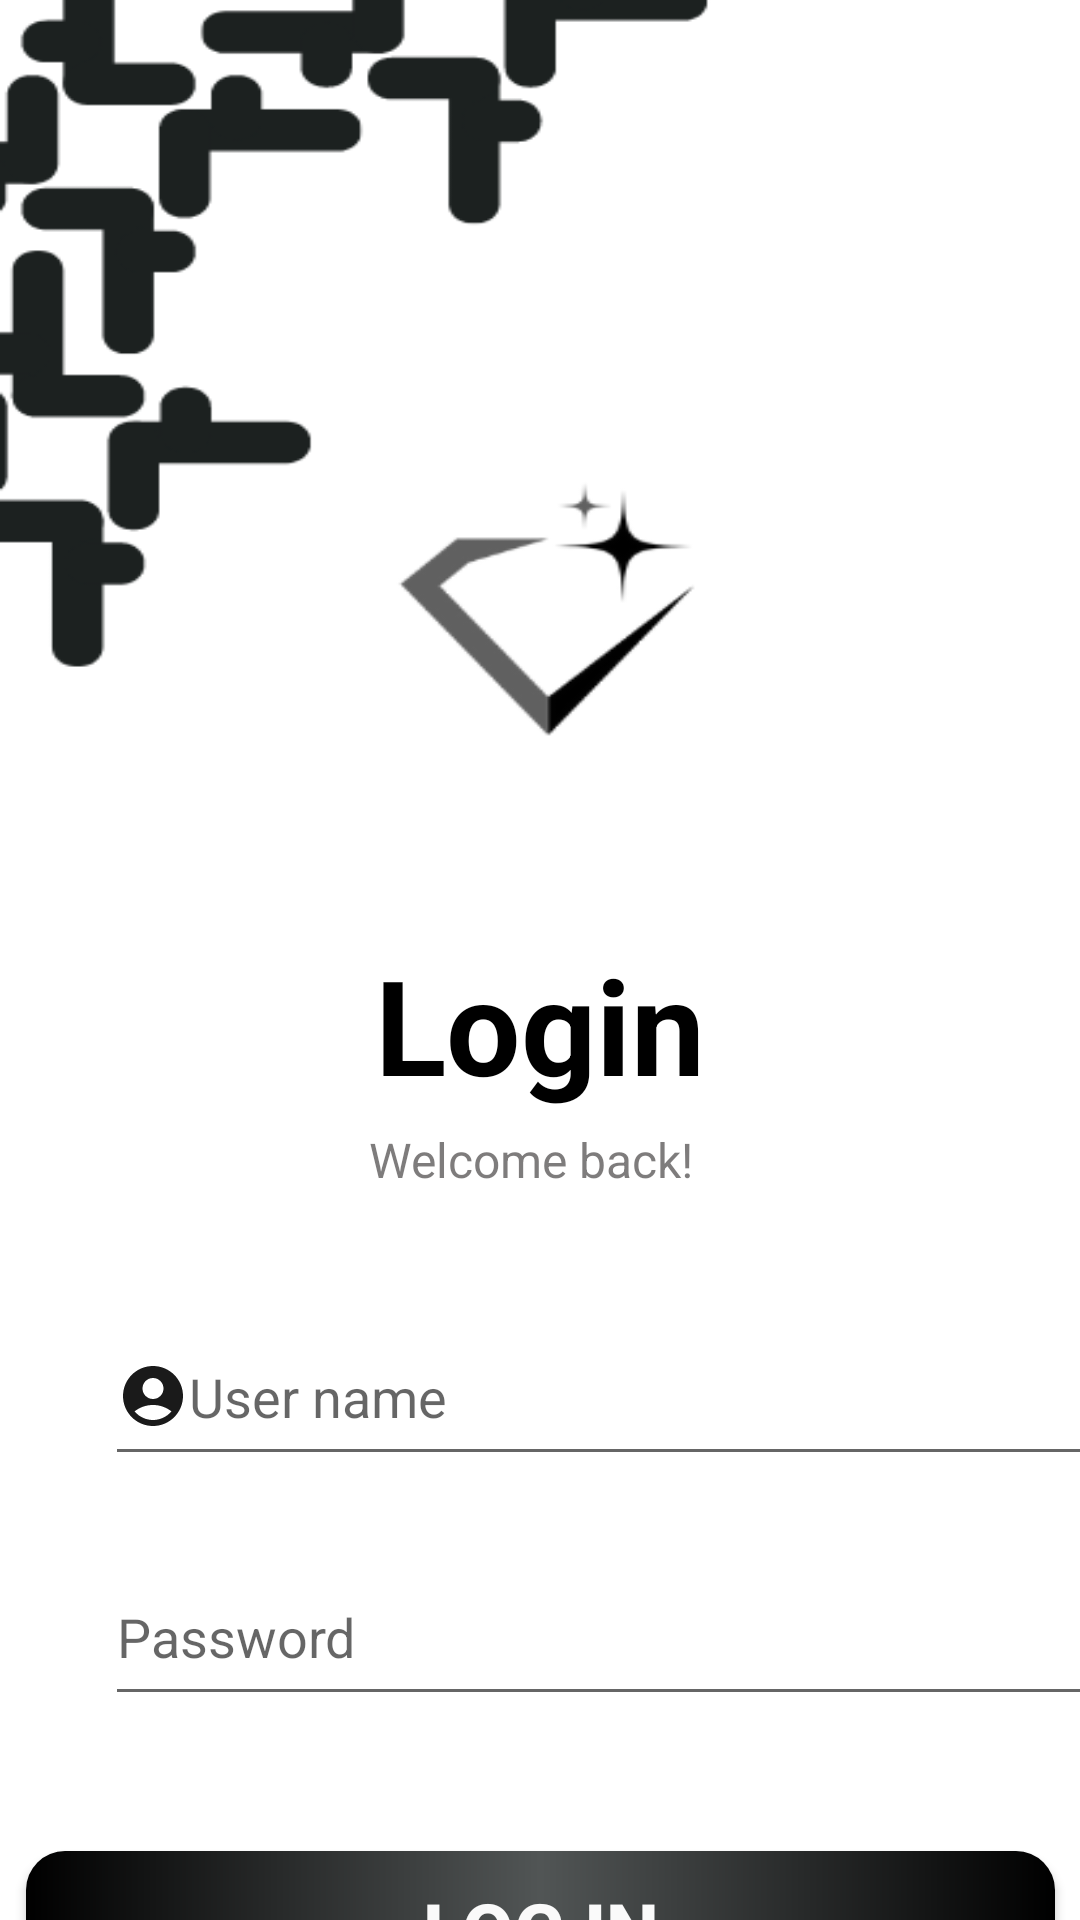

Layout XML and referenced resources for this Android screen:
<!-- AndroidManifest.xml: application theme Theme.ProjectLogIn -->
<!-- res/layout/activity_login.xml -->
<?xml version="1.0" encoding="utf-8"?>
<androidx.constraintlayout.widget.ConstraintLayout xmlns:android="http://schemas.android.com/apk/res/android"
    xmlns:app="http://schemas.android.com/apk/res-auto"
    xmlns:tools="http://schemas.android.com/tools"
    android:layout_width="match_parent"
    android:layout_height="match_parent"
    android:background="@drawable/backme"
    tools:context=".LoginActivity">

    <TextView
        android:id="@+id/textView"
        android:layout_width="wrap_content"
        android:layout_height="wrap_content"
        android:layout_marginStart="150dp"
        android:layout_marginTop="312dp"
        android:layout_marginEnd="150dp"
        android:text="Login"
        android:textColor="#000000"
        android:textSize="44sp"
        android:textStyle="bold"
        app:layout_constraintEnd_toEndOf="parent"
        app:layout_constraintStart_toStartOf="parent"
        app:layout_constraintTop_toTopOf="parent" />

    <TextView
        android:id="@+id/textView4"
        android:layout_width="wrap_content"
        android:layout_height="wrap_content"
        android:layout_marginStart="150dp"
        android:layout_marginTop="5dp"
        android:layout_marginEnd="150dp"
        android:text="Welcome back! "
        android:textColor="#9E2E2C2C"
        android:textSize="16sp"
        app:layout_constraintEnd_toEndOf="parent"
        app:layout_constraintHorizontal_bias="0.521"
        app:layout_constraintStart_toStartOf="parent"
        app:layout_constraintTop_toBottomOf="@+id/textView" />

    <EditText
        android:id="@+id/username1"
        android:layout_width="350dp"
        android:layout_height="56dp"
        android:layout_marginStart="35dp"
        android:layout_marginTop="436dp"

        android:drawableLeft="@drawable/acount"
        android:ems="10"
        android:hint="User name"
        android:inputType="textPersonName"
        android:minHeight="48dp"
        app:layout_constraintStart_toStartOf="parent"
        app:layout_constraintTop_toTopOf="parent" />

    <EditText
        android:id="@+id/password1"
        android:layout_width="350dp"
        android:layout_height="56dp"
        android:layout_marginStart="35dp"
        android:layout_marginTop="24dp"
        android:drawableLeft="@drawable/newpass"
        android:ems="10"
        android:hint="Password"
        android:inputType="textPassword"
        android:minHeight="48dp"
        app:layout_constraintStart_toStartOf="parent"
        app:layout_constraintTop_toBottomOf="@+id/username1"
         />

    <Button
        android:id="@+id/btnsignin1"
        android:layout_width="343dp"
        android:layout_height="52dp"
        android:layout_marginStart="30dp"
        android:layout_marginTop="45dp"
        android:layout_marginEnd="30dp"
        android:background="@drawable/albg"
        android:text="Log In"
        android:textColor="#FAFAFA"
        android:textSize="25sp"
        android:textStyle="bold"
        app:layout_constraintEnd_toEndOf="parent"
        app:layout_constraintStart_toStartOf="parent"
        app:layout_constraintTop_toBottomOf="@+id/password1"
        tools:ignore="MissingConstraints" />

</androidx.constraintlayout.widget.ConstraintLayout>
<!-- resources referenced by this layout -->
<resources>
  <!-- drawable acount (drawable) -->
  <vector
      android:alpha="0.9"
      android:height="24dp"
      android:tint="#000000"
      android:viewportHeight="24"
      android:viewportWidth="24"
      android:width="24dp" xmlns:android="http://schemas.android.com/apk/res/android">
      <path android:fillColor="@android:color/white"
          android:pathData="M12,2C6.48,2 2,6.48 2,12s4.48,10 10,10s10,-4.48 10,-10S17.52,2 12,2zM12,6c1.93,0 3.5,1.57 3.5,3.5S13.93,13 12,13s-3.5,-1.57 -3.5,-3.5S10.07,6 12,6zM12,20c-2.03,0 -4.43,-0.82 -6.14,-2.88C7.55,15.8 9.68,15 12,15s4.45,0.8 6.14,2.12C16.43,19.18 14.03,20 12,20z"/>
  </vector>
  <!-- drawable albg (drawable) -->
  <?xml version="1.0" encoding="utf-8"?>
  <shape android:shape="rectangle" xmlns:android="http://schemas.android.com/apk/res/android">
  
      <gradient
          android:startColor="#000000"
          android:centerColor="#515555"
          android:endColor="#000000"/>
      <corners android:radius="13sp"/>
  </shape>
  <!-- drawable backme: png bitmap (drawable, 18350 bytes) -->
  <style name="Theme.ProjectLogIn" parent="Theme.AppCompat.DayNight.NoActionBar">
          
          <item name="colorPrimary">@color/purple_500</item>
          <item name="colorPrimaryVariant">@color/purple_700</item>
          <item name="colorOnPrimary">@color/white</item>
          
          <item name="colorSecondary">@color/teal_200</item>
          <item name="colorSecondaryVariant">@color/teal_700</item>
          <item name="colorOnSecondary">@color/black</item>
          
          <item name="android:statusBarColor">?attr/colorPrimaryVariant</item>
          
      </style>
  <!-- not gathered from this repository: default colours our renderer supplied (Android Studio template values) -->
  <color name="purple_500">#FF6200EE</color>
  <color name="purple_700">#FF3700B3</color>
  <color name="teal_200">#FF03DAC5</color>
  <color name="teal_700">#FF018786</color>
  <color name="black">#FF000000</color>
  <color name="white">#FFFFFFFF</color>
</resources>
